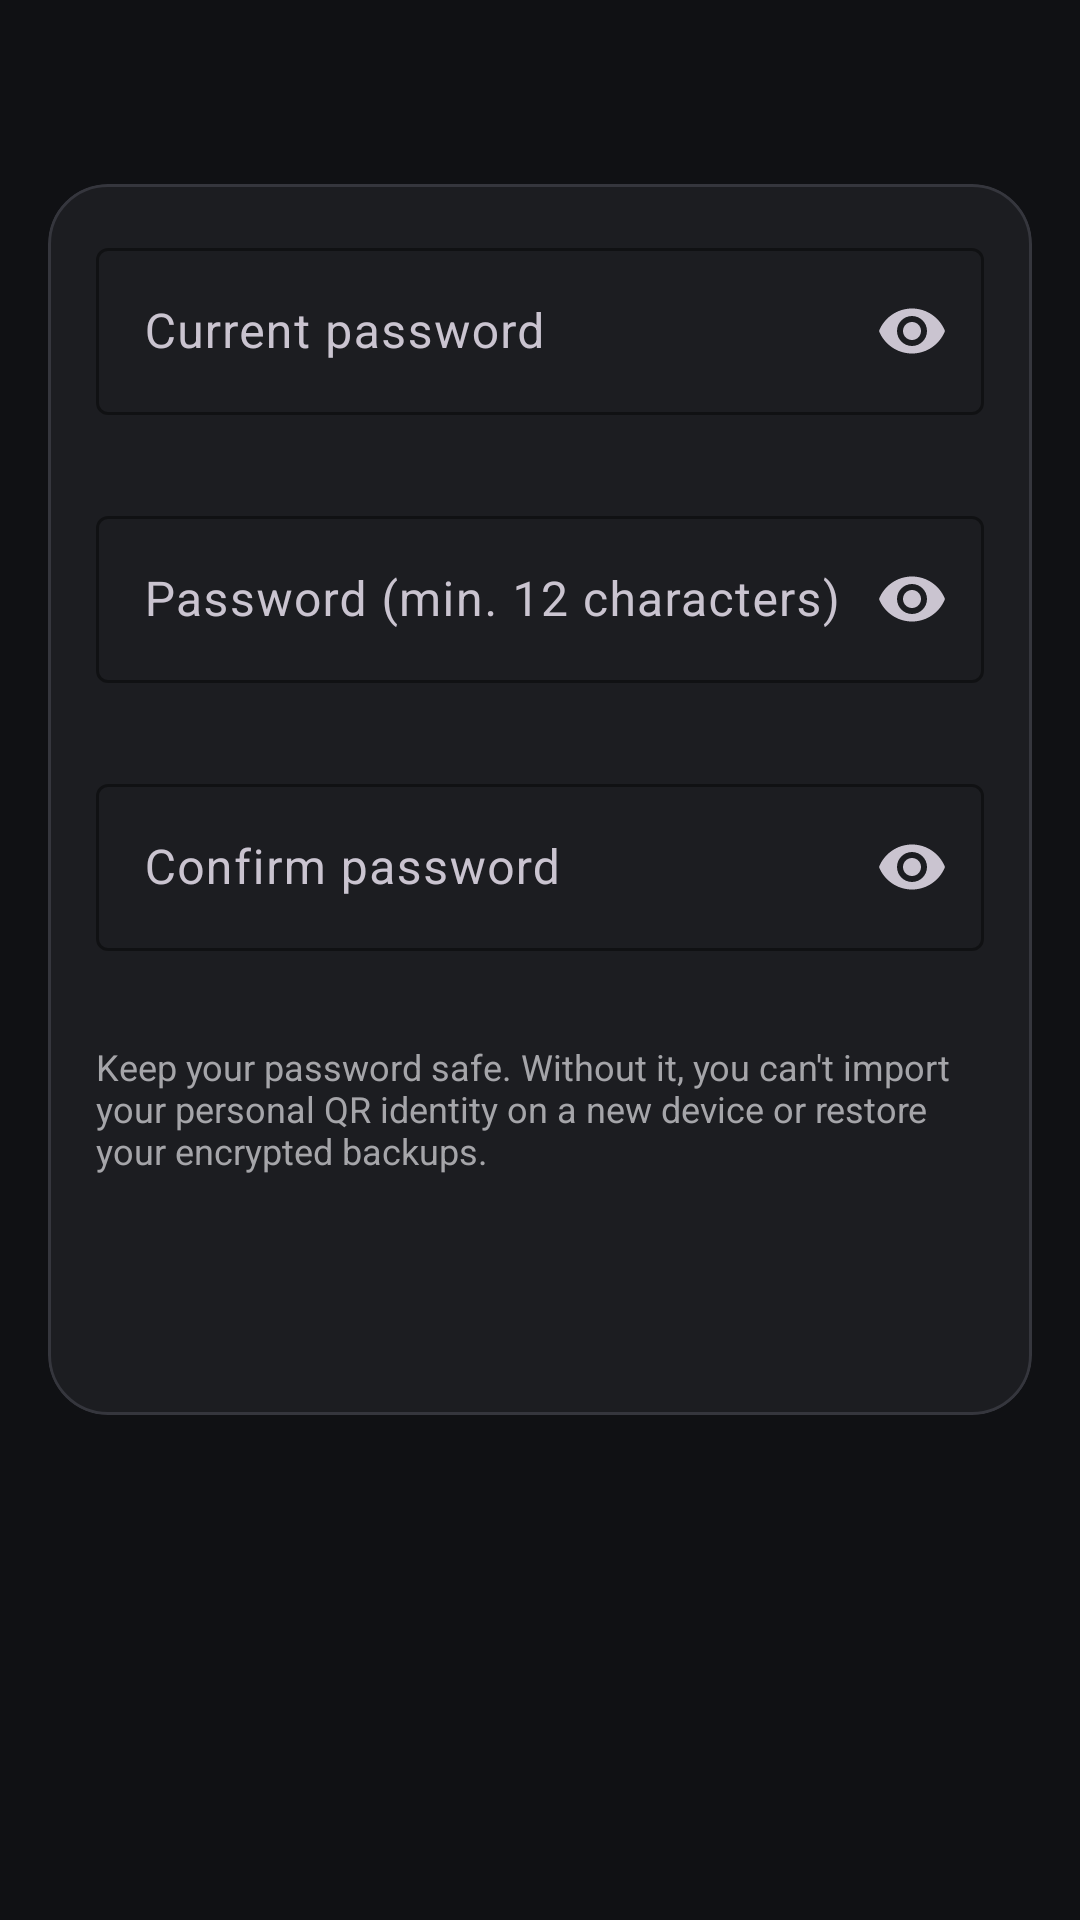

Here is an Android app screen rendered from its layout file. Give the layout XML and the strings, colors and styles it references.
<!-- AndroidManifest.xml: application theme Theme.PauseQR -->
<!-- res/layout/fragment_change_password.xml -->
<?xml version="1.0" encoding="utf-8"?>
<androidx.core.widget.NestedScrollView xmlns:android="http://schemas.android.com/apk/res/android"
    xmlns:app="http://schemas.android.com/apk/res-auto"
    android:layout_width="match_parent"
    android:layout_height="match_parent"
    android:background="@color/background"
    android:fillViewport="true">

    <LinearLayout
        android:layout_width="match_parent"
        android:layout_height="wrap_content"
        android:orientation="vertical"
        android:padding="16dp">

        <TextView
            android:id="@+id/tvChangePasswordTitle"
            android:layout_width="match_parent"
            android:layout_height="wrap_content"
            android:textColor="@color/text_primary"
            android:textSize="22sp"
            android:textStyle="bold" />

        <com.google.android.material.card.MaterialCardView
            style="@style/PauseQR.Card"
            android:layout_width="match_parent"
            android:layout_height="wrap_content"
            android:layout_marginTop="16dp">

            <LinearLayout
                android:layout_width="match_parent"
                android:layout_height="wrap_content"
                android:orientation="vertical"
                android:padding="16dp">

                <com.google.android.material.textfield.TextInputLayout
                    android:id="@+id/tilCurrentPassword"
                    android:layout_width="match_parent"
                    android:layout_height="wrap_content"
                    app:boxStrokeColor="@color/outline"
                    app:endIconMode="password_toggle"
                    app:errorEnabled="true"
                    app:hintTextColor="@color/text_secondary"
                    app:startIconDrawable="@drawable/ic_lock_closed"
                    app:startIconTint="@color/text_secondary">

                    <com.google.android.material.textfield.TextInputEditText
                        android:id="@+id/etCurrentPassword"
                        android:layout_width="match_parent"
                        android:layout_height="wrap_content"
                        android:hint="@string/current_password_hint"
                        android:inputType="textPassword"
                        android:maxLength="256"
                        android:singleLine="true"
                        android:textColor="@color/text_primary" />
                </com.google.android.material.textfield.TextInputLayout>

                <com.google.android.material.textfield.TextInputLayout
                    android:id="@+id/tilNewPassword"
                    android:layout_width="match_parent"
                    android:layout_height="wrap_content"
                    android:layout_marginTop="8dp"
                    app:boxStrokeColor="@color/outline"
                    app:endIconMode="password_toggle"
                    app:errorEnabled="true"
                    app:hintTextColor="@color/text_secondary"
                    app:startIconDrawable="@drawable/ic_lock_closed"
                    app:startIconTint="@color/text_secondary">

                    <com.google.android.material.textfield.TextInputEditText
                        android:id="@+id/etNewPassword"
                        android:layout_width="match_parent"
                        android:layout_height="wrap_content"
                        android:hint="@string/password_create_hint"
                        android:inputType="textPassword"
                        android:maxLength="256"
                        android:singleLine="true"
                        android:textColor="@color/text_primary" />
                </com.google.android.material.textfield.TextInputLayout>

                <com.google.android.material.textfield.TextInputLayout
                    android:id="@+id/tilNewPasswordConfirm"
                    android:layout_width="match_parent"
                    android:layout_height="wrap_content"
                    android:layout_marginTop="8dp"
                    app:boxStrokeColor="@color/outline"
                    app:endIconMode="password_toggle"
                    app:errorEnabled="true"
                    app:hintTextColor="@color/text_secondary"
                    app:startIconDrawable="@drawable/ic_lock_closed"
                    app:startIconTint="@color/text_secondary">

                    <com.google.android.material.textfield.TextInputEditText
                        android:id="@+id/etNewPasswordConfirm"
                        android:layout_width="match_parent"
                        android:layout_height="wrap_content"
                        android:hint="@string/password_confirm_hint"
                        android:inputType="textPassword"
                        android:maxLength="256"
                        android:singleLine="true"
                        android:textColor="@color/text_primary" />
                </com.google.android.material.textfield.TextInputLayout>

                <TextView
                    android:id="@+id/tvMigrationWarning"
                    android:layout_width="match_parent"
                    android:layout_height="wrap_content"
                    android:layout_marginTop="10dp"
                    android:text="@string/migration_warning"
                    android:textColor="@color/text_secondary"
                    android:textSize="12sp"
                    android:visibility="gone" />

                <TextView
                    android:layout_width="match_parent"
                    android:layout_height="wrap_content"
                    android:layout_marginTop="10dp"
                    android:text="@string/password_no_recovery_warning"
                    android:textColor="@color/text_secondary"
                    android:textSize="12sp" />

                <Button
                    android:id="@+id/btnSubmitPassword"
                    style="@style/PauseQR.Button.Filled"
                    android:layout_width="match_parent"
                    android:layout_height="wrap_content"
                    android:layout_marginTop="16dp" />
            </LinearLayout>
        </com.google.android.material.card.MaterialCardView>
    </LinearLayout>
</androidx.core.widget.NestedScrollView>
<!-- resources referenced by this layout -->
<resources>
  <color name="background">#101114</color>
  <color name="outline">#35363D</color>
  <color name="text_primary">#F5F5F5</color>
  <color name="text_secondary">#A5A5A9</color>
  <string name="current_password_hint">Current password</string>
  <string name="migration_warning">Setting up a password changes the content of your QR code. You\'ll need to save it again afterwards. Your ScanOff friends are not affected.</string>
  <string name="password_confirm_hint">Confirm password</string>
  <string name="password_create_hint">Password (min. 12 characters)</string>
  <string name="password_no_recovery_warning">Keep your password safe. Without it, you can\'t import your personal QR identity on a new device or restore your encrypted backups.</string>
  <style name="PauseQR.Button.Filled" parent="Widget.Material3.Button">
          <item name="backgroundTint">@color/primary</item>
          <item name="android:textColor">@color/on_primary</item>
          <item name="iconTint">@color/on_primary</item>
      </style>
  <style name="PauseQR.Card" parent="Widget.Material3.CardView.Elevated">
          <item name="cardCornerRadius">20dp</item>
          <item name="cardElevation">0dp</item>
          <item name="strokeWidth">1dp</item>
          <item name="strokeColor">@color/outline</item>
          <item name="cardBackgroundColor">@color/surface</item>
      </style>
  <style name="Theme.PauseQR" parent="Theme.Material3.Dark.NoActionBar">
          <item name="colorPrimary">@color/primary</item>
          <item name="colorOnPrimary">@color/on_primary</item>
          <item name="colorPrimaryContainer">@color/primary_container</item>
          <item name="colorSecondary">@color/primary</item>
          <item name="colorSurface">@color/surface</item>
          <item name="colorOnSurface">@color/text_primary</item>
          <item name="colorOutline">@color/outline</item>
          <item name="android:windowBackground">@color/background</item>
          <item name="android:statusBarColor">@color/background</item>
          <item name="android:navigationBarColor">@color/background</item>
          
      </style>
  <color name="primary">#FFFFFF</color>
  <color name="on_primary">#101114</color>
  <color name="surface">#1C1D21</color>
  <color name="primary_container">#24262B</color>
</resources>
